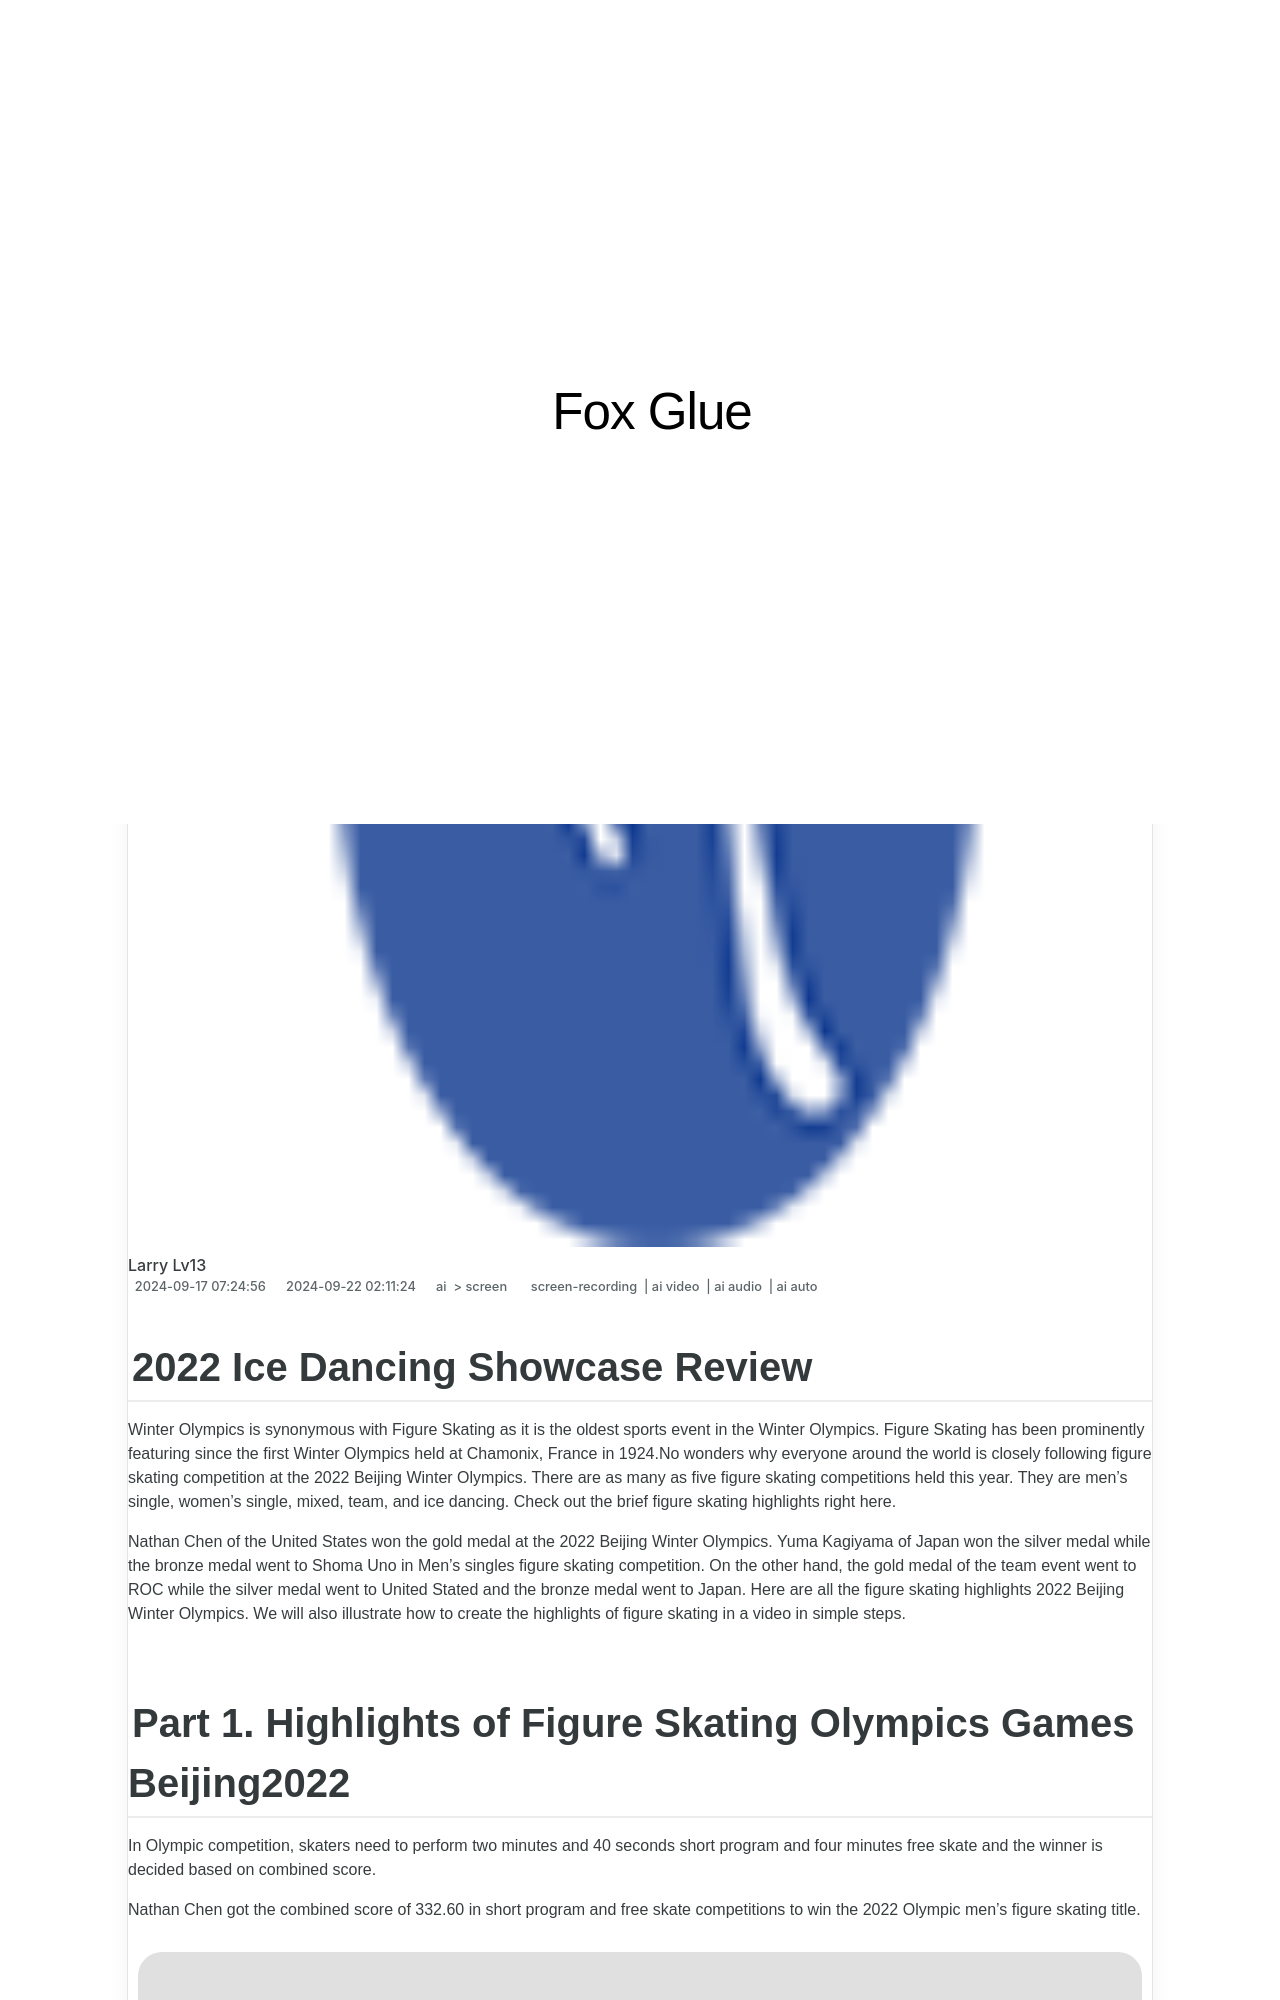

repository: techidaily/site-fox-glue · page: 2024-approved-2022-ice-dancing-showcase-review/index.html · generator: jekyll

---
title: "\"2024 Approved  2022 Ice Dancing Showcase Review\""
date: 2024-06-19 22:29:45
updated: 2024-06-21 12:18:57
tags: 
  - screen-recording
  - ai video
  - ai audio
  - ai auto
categories: 
  - ai
  - screen
description: "\"This Article Describes 2024 Approved: 2022 Ice Dancing Showcase Review\""
excerpt: "\"This Article Describes 2024 Approved: 2022 Ice Dancing Showcase Review\""
keywords: "Ice Dancing Reviews 2022,Dance Showcase Guide 2022,Ice Performances Review,2022 Ice Dancing Events,Ice Sport Spectacle Review,Arctic Dance Highlights 2022,Ice Display Event Analysis 2022"
thumbnail: https://thmb.techidaily.com/4f7677089ce9d876fde36aa600317f042b44ee73a802e442be2008c2b3992f0d.jpg
---
